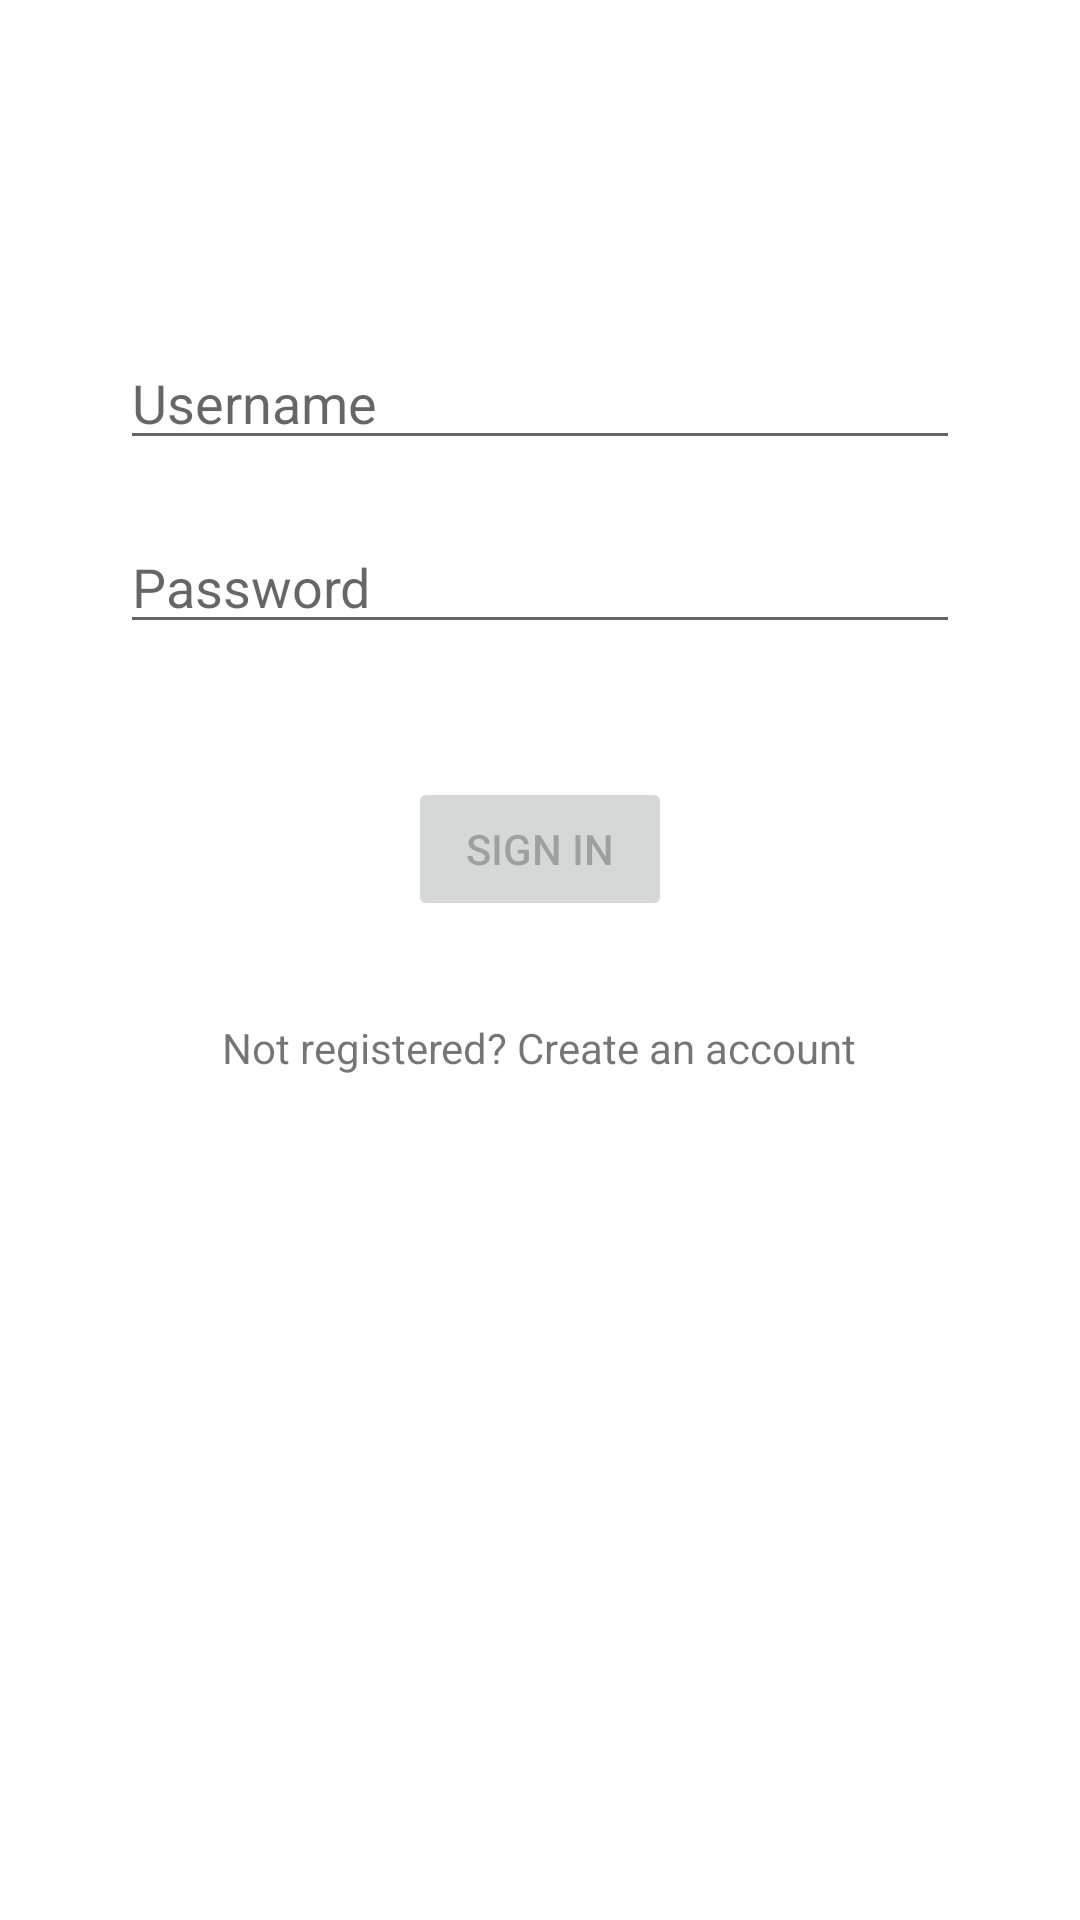

Layout XML and referenced resources for this Android screen:
<!-- AndroidManifest.xml: application theme Theme.FoodCalculator -->
<!-- res/layout/activity_login.xml -->
<?xml version="1.0" encoding="utf-8"?>
<androidx.constraintlayout.widget.ConstraintLayout xmlns:android="http://schemas.android.com/apk/res/android"
    xmlns:app="http://schemas.android.com/apk/res-auto"
    xmlns:tools="http://schemas.android.com/tools"
    android:id="@+id/container"
    android:layout_width="match_parent"
    android:layout_height="match_parent"
    android:paddingLeft="@dimen/activity_horizontal_margin"
    android:paddingTop="@dimen/activity_vertical_margin"
    android:paddingRight="@dimen/activity_horizontal_margin"
    android:paddingBottom="@dimen/activity_vertical_margin"
    tools:context=".ui.login.LoginActivity">

    <EditText
        android:id="@+id/username"
        android:layout_width="0dp"
        android:layout_height="wrap_content"
        android:layout_marginStart="24dp"
        android:layout_marginTop="96dp"
        android:layout_marginEnd="24dp"
        android:hint="@string/prompt_email"
        android:inputType="textEmailAddress"
        android:selectAllOnFocus="true"
        app:layout_constraintEnd_toEndOf="parent"
        app:layout_constraintStart_toStartOf="parent"
        app:layout_constraintTop_toTopOf="parent" />

    <EditText
        android:id="@+id/password"
        android:layout_width="0dp"
        android:layout_height="wrap_content"
        android:layout_marginStart="24dp"
        android:layout_marginTop="20dp"
        android:layout_marginEnd="24dp"
        android:hint="@string/prompt_password"
        android:imeActionLabel="@string/action_sign_in_short"
        android:imeOptions="actionDone"
        android:inputType="textPassword"
        android:selectAllOnFocus="true"
        app:layout_constraintEnd_toEndOf="parent"
        app:layout_constraintStart_toStartOf="parent"
        app:layout_constraintTop_toBottomOf="@+id/username" />

    <Button
        android:id="@+id/login"
        android:layout_width="wrap_content"
        android:layout_height="wrap_content"
        android:layout_gravity="start"
        android:layout_marginStart="48dp"
        android:layout_marginTop="16dp"
        android:layout_marginEnd="48dp"
        android:layout_marginBottom="64dp"
        android:enabled="false"
        android:text="@string/action_sign_in_short"
        app:layout_constraintBottom_toBottomOf="parent"
        app:layout_constraintEnd_toEndOf="parent"
        app:layout_constraintStart_toStartOf="parent"
        app:layout_constraintTop_toBottomOf="@+id/password"
        app:layout_constraintVertical_bias="0.101" />

    <ProgressBar
        android:id="@+id/loading"
        android:layout_width="wrap_content"
        android:layout_height="wrap_content"
        android:layout_gravity="center"
        android:layout_marginStart="32dp"
        android:layout_marginTop="64dp"
        android:layout_marginEnd="32dp"
        android:layout_marginBottom="64dp"
        android:visibility="gone"
        app:layout_constraintBottom_toBottomOf="parent"
        app:layout_constraintEnd_toEndOf="@+id/password"
        app:layout_constraintStart_toStartOf="@+id/password"
        app:layout_constraintTop_toTopOf="parent"
        app:layout_constraintVertical_bias="0.3" />

    <TextView
        android:id="@+id/registerText"
        android:layout_width="wrap_content"
        android:layout_height="wrap_content"
        android:text="@string/not_registered"
        app:layout_constraintBottom_toBottomOf="parent"
        app:layout_constraintEnd_toEndOf="parent"
        app:layout_constraintHorizontal_bias="0.497"
        app:layout_constraintStart_toStartOf="parent"
        app:layout_constraintTop_toBottomOf="@+id/login"
        app:layout_constraintVertical_bias="0.11"
        android:clickable="true"
        android:focusable="true" />

</androidx.constraintlayout.widget.ConstraintLayout>
<!-- resources referenced by this layout -->
<resources>
  <dimen name="activity_horizontal_margin">16dp</dimen>
  <dimen name="activity_vertical_margin">16dp</dimen>
  <string name="action_sign_in_short">Sign in</string>
  <string name="not_registered">"Not registered? Create an account"</string>
  <string name="prompt_email">Username</string>
  <string name="prompt_password">Password</string>
  <style name="Theme.FoodCalculator" parent="Theme.MaterialComponents.DayNight.DarkActionBar">
          
          <item name="colorPrimary">@color/purple_500</item>
          <item name="colorPrimaryVariant">@color/purple_700</item>
          <item name="colorOnPrimary">@color/white</item>
          
          <item name="colorSecondary">@color/teal_200</item>
          <item name="colorSecondaryVariant">@color/teal_700</item>
          <item name="colorOnSecondary">@color/black</item>
          
          <item name="android:statusBarColor" tools:targetApi="l">?attr/colorPrimaryVariant</item>
          
      </style>
  <!-- not gathered from this repository: default colours our renderer supplied (Android Studio template values) -->
  <color name="purple_500">#FF6200EE</color>
  <color name="purple_700">#FF3700B3</color>
  <color name="teal_200">#FF03DAC5</color>
  <color name="teal_700">#FF018786</color>
  <color name="black">#FF000000</color>
  <color name="white">#FFFFFFFF</color>
</resources>
